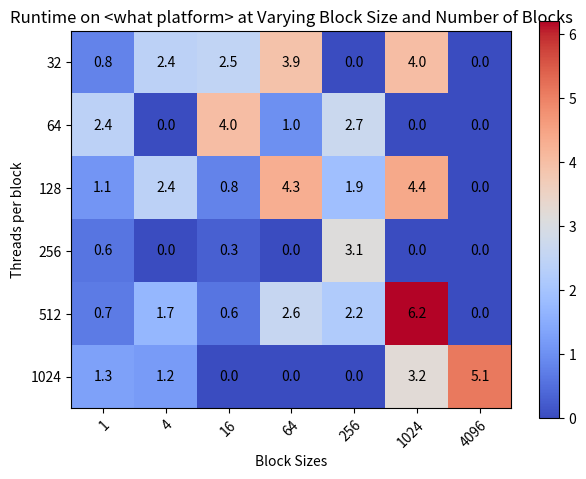

Write Python code to recreate this figure.
#!/usr/bin/env python3
# -*- coding: utf-8 -*-
'''
[redacted]
Created: Thu Sep 30 05:51:28 PDT 2021

Description: this code generates a 2D "heatmap" style plot using sample data that
is hard-coded into the code.

Inputs: none, all problem parameters are hard-coded.

Outputs: a plot showing the heatmap, displayed to the screen

Dependencies: matplotlib, numpy

Assumptions: Developed and Tested with Python 3.8.8 on MacOS 11.6
'''

import numpy as np
import matplotlib
import matplotlib.pyplot as plt

threads_per_block = ['32', '64', '128', '256', '512', '1024'] # y axis, 6 of them
thread_blocks = ["1", "4", "16", "64", "256", "1024", "4096"] # x axis, 7 of them

runtime = np.array([[0.8, 2.4, 2.5, 3.9, 0.0, 4.0, 0.0],
                    [2.4, 0.0, 4.0, 1.0, 2.7, 0.0, 0.0],
                    [1.1, 2.4, 0.8, 4.3, 1.9, 4.4, 0.0],
                    [0.6, 0.0, 0.3, 0.0, 3.1, 0.0, 0.0],
                    [0.7, 1.7, 0.6, 2.6, 2.2, 6.2, 0.0],
                    [1.3, 1.2, 0.0, 0.0, 0.0, 3.2, 5.1]])


fig, ax = plt.subplots()
im = ax.imshow(runtime, cmap="coolwarm")

# We want to show all ticks...
ax.set_xticks(np.arange(len(thread_blocks)))
ax.set_yticks(np.arange(len(threads_per_block)))
# ... and label them with the respective list entries
ax.set_xticklabels(thread_blocks)
ax.set_yticklabels(threads_per_block)

# Rotate the tick labels and set their alignment.
plt.setp(ax.get_xticklabels(), rotation=45, ha="right",
         rotation_mode="anchor")

# Loop over data dimensions and create text annotations.
for i in range(len(threads_per_block)): # y axis
    for j in range(len(thread_blocks)): # x axis
        text = ax.text(j, i, runtime[i, j],
                       ha="center", va="center", color="k")

ax.set_title("Runtime on <what platform> at Varying Block Size and Number of Blocks")
ax.set_ylabel('Threads per block')
ax.set_xlabel('Block Sizes')
fig.colorbar(im, ax=ax)
fig.tight_layout()
plt.savefig("heatmap.pdf", format='pdf')
plt.show()

# EOF
